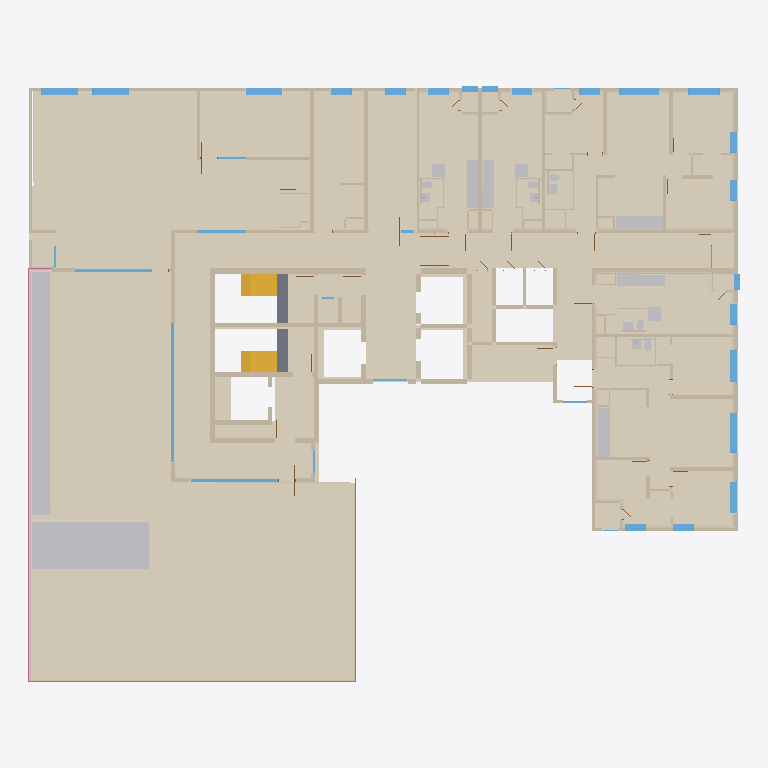
Plan cut of the same IFC building model at storey '24층' (level 76.40 m, cut at 77.80 m), seen from above with north up, elements coloured by IFC class: 76 walls (beige), 39 coverings (cream), 31 windows (light blue), 27 other elements (light grey), 2 stair flights (yellow), 2 slabs (grey), 1 railing (pink). Cut surfaces are drawn darker.
Extent 40.7 m × 34.1 m × 3.5 m (x, y, z). Storeys (1): 24층 at 76.40 m. Elements (515): 220 IfcWall, 83 IfcCovering, 48 IfcMember, 43 IfcDoor, 36 IfcSlab, 35 IfcWindow, 14 IfcSanitaryTerminal, 11 IfcFurniture, 10 IfcBuildingElementProxy, 8 IfcFurnishingElement, 4 IfcStairFlight, 2 IfcGeographicElement.

HEADER;
FILE_DESCRIPTION(('ViewDefinition[DesignTransferView]'),'2;1');
FILE_NAME('/dev/null','2026-10-20T22:04:49+09:00',(''),(''),'IfcOpenShell 0.9.0','IfcOpenShell 0.9.0','Nobody');
FILE_SCHEMA(('IFC4'));
ENDSEC;
DATA;
#1=IFCPROJECT('1AcC6H5ozTCO_bqrJrUXw0',$,'A32 24층',$,$,$,$,(#10),#5);
#12=IFCSITE('0ap8K39n1MiBkVTnl0bGl_',$,'A32 source coordinate system',$,$,$,$,$,$,$,$,$,$,$);
#13=IFCBUILDING('0JUEDPkb5MOBFwrExo_hgU',$,'A32 주거동 · 지하5층–옥탑지붕',$,$,$,$,$,$,$,$,$);
#16=IFCBUILDINGSTOREY('00kKdKElXTNwwJg5Q24mn5',$,'24층',$,$,#25,$,$,$,76.4);
#988=IFCCOVERING('2Io8L8RN1HiwypFucFL0k2',$,'24/옥외휴게공간 FL+200',$,$,#14327,#1052,$,$);
#910=IFCCOVERING('3GODNc9RPLyhTPQBxRhKML',$,'24/공용시설·테라스 바닥',$,$,#14092,#984,$,$);
#596=IFCCOVERING('1O38iLvYvT2xDtBOe75kBS',$,'F-COM / 복도·코어 마감',$,$,#13447,#733,$,$);
#32464=IFCCOVERING('2QZkH5Rz1QCPrgtx9$K0_Y',$,'F-U09 / 84A형 바닥',$,$,#39664,#32515,$,$);
#15079=IFCCOVERING('1idxNOIVXRbwY7mJ9QQ3Jl',$,'F-U01 / 84B형 바닥',$,$,#22461,#15130,$,$);
#40180=IFCCOVERING('2qGfcFpMrPhuDeBKOpqJfq',$,'F-U11 / 25형 바닥',$,$,#44629,#40233,$,$);
#23163=IFCCOVERING('0yXrX3wQTU0B3y4EUziof3',$,'F-U04 / 25형 바닥',$,$,#27349,#23216,$,$);
#27895=IFCCOVERING('1fOaUnvq9V$RygWBSTROR_',$,'F-U05 / 25형 바닥',$,$,#31839,#27948,$,$);
#13096=IFCGEOGRAPHICELEMENT('04G1b8Lu5TfBcmok3pEsBt',$,'24/조경/2CC445',$,'24/조경/2CC445',#13972,#13133,$,.USERDEFINED.);
#7169=IFCWALL('3xIZS7iF1HkhNzqESh_YmX',$,'concrete / CAD 벽체 044',$,$,#13487,#7268,$,$);
#13052=IFCGEOGRAPHICELEMENT('2NxZTyLO9SIATcxSwrlxHV',$,'24/조경/2CC440',$,'24/조경/2CC440',#14437,#13092,$,.USERDEFINED.);
#1056=IFCCOVERING('1KdutNnqvR9gHn$jv1ZHD8',$,'24/출입부1 FL+200',$,$,#13872,#1093,$,$);
#1097=IFCCOVERING('2irRbKHyDGBRH_qHuP28iI',$,'24/출입부2 FL+200',$,$,#14007,#1134,$,$);
#8034=IFCWALL('3F$nXol3LSAPxWnj0VQD$1',$,'24/CAD common concrete',$,$,#13807,#8441,$,$);
#9976=IFCWALL('1phtd$ISTOguJayiz4Ua1v',$,'24/테라스 파라펫',$,$,#14072,#10036,$,$);
#4932=IFCRAILING('2PEAF5dtDLbwAPtgjQHedG',$,'24/테라스 난간',$,$,#14057,#4975,$,.GUARDRAIL.);
#32415=IFCCOVERING('1GgcHkVBnUK8qaNfZNxrgO',$,'B09 / 욕실 바닥',$,$,#39374,#32460,$,$);
#15030=IFCCOVERING('2B6U3vh7zOAPnmCJH2NpRq',$,'B07 / 욕실 바닥',$,$,#22321,#15075,$,$);
#6155=IFCSTAIRFLIGHT('12k7AXI29TyB$iI4bPVG$8',$,'STAIR-3 / UP 상행 / 원본 디딤판',$,$,#13622,#6217,$,8,8,0.2,0.26,$);
#41066=IFCWALL('1BjtATENbUWAI2q7dFAJvk',$,'concrete / CAD 벽체 008',$,$,#44649,#41132,$,$);
#40080=IFCCOVERING('3JM0Y9FTzKnOhVkXuU0ilt',$,'B08 / 욕실 바닥',$,$,#44554,#40127,$,$);
#6089=IFCSTAIRFLIGHT('15FMt3CMXKfexTHy$RPXX7',$,'STAIR-1 / UP 상행 / 원본 디딤판',$,$,#13397,#6151,$,8,8,0.2,0.26,$);
#23112=IFCCOVERING('1Iu$6AoC1SquXUxvau3xNv',$,'B06 / 욕실 바닥',$,$,#27274,#23159,$,$);
#16971=IFCWALL('0Exdr$fuLLMhmjrWkZtsHY',$,'concrete / CAD 벽체 007',$,$,#22336,#17024,$,$);
#27795=IFCCOVERING('2aNH_XoPLUNgaa8npMa5z0',$,'B05 / 욕실 바닥',$,$,#31789,#27842,$,$);
#34337=IFCWALL('1adnyNef1GFAzft$0QX7CR',$,'concrete / CAD 벽체 014',$,$,#39619,#34404,$,$);
#38830=IFCFURNISHINGELEMENT('0BRsviCGPSSRc1FQW0d2UC',$,'K021 / 상판',$,$,#39424,#38875,$);
#21815=IFCFURNISHINGELEMENT('0zyVkzzkXNGRtGnwkEtMu_',$,'K000 / 상판',$,$,#22441,#21863,$);
#6043=IFCSLAB('1U0jh8Lb5GB8oqzm8nBjnp',$,'STAIR-L2 / 기준층 출입참',$,$,#13902,#6085,$,.LANDING.);
#5951=IFCSLAB('2qcyArWgTG_vWwBd5Mb6sj',$,'STAIR-L1 / 기준층 출입참',$,$,#13842,#5993,$,.LANDING.);
#34173=IFCWALL('1wvHrROVnLOQOkkZ9LUhpa',$,'concrete / CAD 벽체 009',$,$,#39379,#34235,$,$);
#11034=IFCWINDOW('3mkJmAiHHQZQ30grMdOXkk',$,'NEW-W/5',$,$,#13827,#11107,$,2.2,7.989999999999307,$,$,$);
#17232=IFCWALL('0q7l1lTHfHAvL0koPNVYdS',$,'concrete / CAD 벽체 018',$,$,#22526,#17297,$,$);
#28781=IFCWALL('2cgQXTQx1LVR$1B2wV9fAS',$,'concrete / CAD 벽체 042',$,$,#31774,#28834,$,$);
#34120=IFCWALL('3yORZSM$zKyelZz0iYv7dU',$,'concrete / CAD 벽체 006',$,$,#39539,#34169,$,$);
#34067=IFCWALL('0wx6oRTA1IVhOY$k5Mn0uy',$,'concrete / CAD 벽체 004',$,$,#39269,#34116,$,$);
#17077=IFCWALL('3KstrswJzJuODJ7bV6OFo7',$,'concrete / CAD 벽체 011',$,$,#22536,#17126,$,$);
#24110=IFCWALL('1VhVZDGcjRx9lenAi3J_$9',$,'concrete / CAD 벽체 040',$,$,#27329,#24161,$,$);
#28679=IFCWALL('1JnuVZgGvJ6xbmjmJpBSDD',$,'concrete / CAD 벽체 040',$,$,#31929,#28728,$,$);
#17130=IFCWALL('17$v2BZuDK7uy7HjQGTOqu',$,'concrete / CAD 벽체 016',$,$,#22236,#17179,$,$);
#19099=IFCWINDOW('0jHeqXUbjN4hoZ4mG07XzX',$,'WIN040 / 2열 창',$,$,#22401,#19420,$,2.2,2.3000000000037253,$,$,$);
#37026=IFCWINDOW('1OCqs3ZXfJoeCvKNidnUto',$,'WIN044 / 2열 창',$,$,#39649,#37347,$,2.2,2.3000000000037324,$,$,$);
#6962=IFCWALL('2l_tOIZafUn8yMtPjVbBA_',$,'concrete / CAD 벽체 034',$,$,#14347,#6999,$,$);
#41136=IFCWALL('3Pka6awzzRvO01L3LtAEvw',$,'concrete / CAD 벽체 009',$,$,#44524,#41197,$,$);
#10957=IFCWINDOW('18GCpZAvfJ2fXHogEh2B0C',$,'NEW-W/4',$,$,#14562,#11030,$,2.2,5.010000000286615,$,$,$);
#10803=IFCWINDOW('0P1VCn2tTR5Pu$VcUdCRSs',$,'NEW-W/2',$,$,#14407,#10876,$,2.2,2.1000000000037247,$,$,$);
#10880=IFCWINDOW('2kKFnxIBjSpfP1wUrb52sn',$,'NEW-W/3',$,$,#13947,#10953,$,2.2,2.1000000000037256,$,$,$);
#23996=IFCWALL('1fGpyI9BHKV8D2y3oRgf9P',$,'concrete / CAD 벽체 018',$,$,#27264,#24057,$,$);
#11265=IFCWINDOW('2h$z4i$d9VZfAv4MBZJNIm',$,'NEW-W/9',$,$,#13377,#11338,$,2.2,2.1000000000037264,$,$,$);
#6921=IFCWALL('2zE0xtA9jUng93Yf3DJe9q',$,'concrete / CAD 벽체 033',$,$,#14337,#6958,$,$);
#26662=IFCFURNISHINGELEMENT('2GGGmuyijULPMQSJLiT2Yf',$,'K008 / 상판',$,$,#27224,#26739,$);
#31288=IFCFURNISHINGELEMENT('2H6uQx3yzULh4BnTXQrjuc',$,'K011 / 상판',$,$,#31804,#31365,$);
#10726=IFCWINDOW('3BAD$MDvjPv9Xvk0J_lwJL',$,'NEW-W/0',$,$,#14217,#10799,$,2.2,4.40000000000326,$,$,$);
#6634=IFCWALL('2OX_IcU5fUluw0slwTdmG5',$,'concrete / CAD 벽체 026',$,$,#14052,#6671,$,$);
#26613=IFCFURNISHINGELEMENT('0yK507wtDOnPVMv0ewQX_1',$,'K007 / 상판',$,$,#27174,#26658,$);
#43789=IFCFURNISHINGELEMENT('3uLk$mP5PJswHboQVzXKEP',$,'K015 / 상판',$,$,#44609,#43834,$);
#19605=IFCWINDOW('3KsZEC0p1PPPGvyz2Uob72',$,'WIN047 / 2열 창',$,$,#22466,#19926,$,2.2,1.8000000000037253,$,$,$);
#37351=IFCWINDOW('2639550KfKXPpiNSfOlOxg',$,'WIN045 / 2열 창',$,$,#39334,#37672,$,2.2,1.8000000000036998,$,$,$);
#16871=IFCWALL('364ypTLYvPzOaXQaJfVVl9',$,'concrete / CAD 벽체 002',$,$,#22396,#16918,$,$);
#36701=IFCWINDOW('08GIWi4izQYx0Dme7fqwy4',$,'WIN043 / 2열 창',$,$,#39464,#37022,$,2.2,1.8000000000037035,$,$,$);
#31239=IFCFURNISHINGELEMENT('3nUhVMM6vT7uSH20t3AUkh',$,'K010 / 상판',$,$,#31904,#31284,$);
#33080=IFCCOVERING('2GkJtHirbHKfuVljfkeveM',$,'INS024 / CAD 외피 단열재',$,$,#39264,#33129,$,.INSULATION.);
#7085=IFCWALL('18JuwJyMHVRg0bm3ZBsxNA',$,'concrete / CAD 벽체 037',$,$,#13372,#7124,$,$);
#33023=IFCCOVERING('229uMNfZbISui6oNRyOQm5',$,'INS022 / CAD 외피 단열재',$,$,#39309,#33076,$,.INSULATION.);
#34016=IFCWALL('077B23L9nRPg3FDAjLzS3T',$,'concrete / CAD 벽체 003',$,$,#39454,#34063,$,$);
#6798=IFCWALL('1vxJHPhefHI9Z8lH8hYD_y',$,'concrete / CAD 벽체 030',$,$,#13562,#6835,$,$);
#44165=IFCFURNITURE('0Tb$YJd1bMFxwEfsEIGpMO',$,'T024 / 식탁',$,$,#44579,#44258,$,$);
#6345=IFCWALL('0BVY_$W1bNeOwejM$QCHsd',$,'concrete / CAD 벽체 019',$,$,#14032,#6384,$,$);
#6675=IFCWALL('1wnZ2j1Z5RRRWaARLS3enV',$,'concrete / CAD 벽체 027',$,$,#13707,#6712,$,$);
#8445=IFCWALL('3e8W0NGq1HfeQSSVI90cXk',$,'24/CAD common partition',$,$,#13682,#8578,$,$);
#26910=IFCFURNITURE('2b7b5IttHGRARs0hXdlUP1',$,'T009 / 식탁',$,$,#27244,#27003,$,$);
#31535=IFCFURNITURE('2ZqtA3cd9R$PDG_zwrj4T4',$,'T012 / 식탁',$,$,#31919,#31628,$,$);
#43838=IFCFURNISHINGELEMENT('0NSHeDB31UWB6luvW3sl3c',$,'K016 / 상판',$,$,#44459,#43941,$);
#6511=IFCWALL('3wT76$sWPGJ95aBYlK_0SL',$,'concrete / CAD 벽체 023',$,$,#14467,#6548,$,$);
#7128=IFCWALL('3SjenBa0XJWAR20dniuzM6',$,'concrete / CAD 벽체 039',$,$,#14272,#7165,$,$);
#11111=IFCWINDOW('0G3ul9UtzRbQD$uPnBQINZ',$,'NEW-W/6',$,$,#14357,#11184,$,2.2,2.7999999999979046,$,$,$);
#11496=IFCWINDOW('2Qqpi3MQbPjuiWOrrp8dZ9',$,'NEW-W/14',$,$,#13537,#11569,$,2.2,1.1999999999999993,$,$,$);
#11419=IFCWINDOW('2SWWjkVGrMThDasipFOtS2',$,'NEW-W/13',$,$,#13422,#11492,$,2.2,1.1999999999999993,$,$,$);
#18774=IFCWINDOW('3LMCOttHvVtv6By2kuo8iM',$,'WIN039 / 2열 창',$,$,#22651,#19095,$,2.2,1.2,$,$,$);
#19930=IFCWINDOW('194Qn6X9PIGvigVAbzQ37c',$,'WIN049 / 2열 창',$,$,#22666,#20251,$,2.2,1.2,$,$,$);
#20255=IFCWINDOW('1UiGGDefDRQBYlgmswM9EN',$,'WIN050 / 2열 창',$,$,#22551,#20576,$,2.2,1.2,$,$,$);
#29536=IFCWINDOW('20B6YjEK9NlBXfl0h0bNJF',$,'WIN031 / 2열 창',$,$,#31994,#29857,$,2.2,1.2,$,$,$);
#36051=IFCWINDOW('35Yr1Rug1N5xdjQchpqSq0',$,'WIN036 / 2열 창',$,$,#39634,#36372,$,2.2,1.2,$,$,$);
#36376=IFCWINDOW('3AO9uUaPHQEvxeRVHUH3Jw',$,'WIN042 / 2열 창',$,$,#39444,#36697,$,2.2,1.2,$,$,$);
#41953=IFCWINDOW('1S5su4uJjJl8vYvfkhy3za',$,'WIN048 / 2열 창',$,$,#44484,#42274,$,2.2,1.2,$,$,$);
#25235=IFCWINDOW('0Pxi6bJ$LUcuxr47BoSz0D',$,'WIN038 / 2열 창',$,$,#27309,#25556,$,2.2,1.2,$,$,$);
#15582=IFCCOVERING('0qGz2D8F9TXwjsSPJvj0U4',$,'INS020 / CAD 외피 단열재',$,$,#22371,#15632,$,.INSULATION.);
#17454=IFCWALL('2vm2UK8oPQShWAsoO99tDy',$,'partition / CAD 벽체 021',$,$,#22391,#17501,$,$);
#7044=IFCWALL('0QH4LndavLUwLfJyFo0QMP',$,'concrete / CAD 벽체 036',$,$,#14132,#7081,$,$);
#15382=IFCCOVERING('2Mdia21x5R7wTikHdblfHk',$,'INS004 / CAD 외피 단열재',$,$,#22586,#15428,$,.INSULATION.);
#34765=IFCWALL('3lXjyyQLrLt8jvT2Vb58II',$,'partition / CAD 벽체 013',$,$,#39524,#34812,$,$);
#17028=IFCWALL('0aiGNRm4TVdx$wR9JZHf4M',$,'concrete / CAD 벽체 010',$,$,#22681,#17073,$,$);
#40393=IFCCOVERING('031vs65GXIRhPHLWjhKbwq',$,'INS015 / CAD 외피 단열재',$,$,#44434,#40439,$,.INSULATION.);
#6429=IFCWALL('3tu$7rQRrQ2RVjAuM7ZzvU',$,'concrete / CAD 벽체 021',$,$,#13602,#6466,$,$);
#6388=IFCWALL('3xy9twG11NgQ5Oa_QY3caR',$,'concrete / CAD 벽체 020',$,$,#14477,#6425,$,$);
#6470=IFCWALL('1wUZsI5e1K5AZnHtuF8Jk1',$,'concrete / CAD 벽체 022',$,$,#14237,#6507,$,$);
#16922=IFCWALL('12Rcq2uAbVquBAGKR2llf4',$,'concrete / CAD 벽체 005',$,$,#22676,#16967,$,$);
#7990=IFCWALL('3MDI6XMCfV9x4A$perRYFw',$,'EVAC-EAST / 피난구역 외곽 벽체',$,$,#13917,#8030,$,$);
#24910=IFCWINDOW('06RuIc4yfNNAc80BNJ$LYx',$,'WIN034 / 2열 창',$,$,#27189,#25231,$,2.2,0.8999999999998836,$,$,$);
#29861=IFCWINDOW('2Cr0UTCVHU$vIH_C3ZzFZW',$,'WIN033 / 2열 창',$,$,#31934,#30182,$,2.2,0.8999999999998836,$,$,$);
#42278=IFCWINDOW('3JzI8Sj$fSVwgsu$PZKfQ0',$,'WIN051 / 2열 창',$,$,#44424,#42599,$,2.2,0.9000000000007349,$,$,$);
#34288=IFCWALL('30O1iPlgXIRxIHG9KQIfib',$,'concrete / CAD 벽체 013',$,$,#39414,#34333,$,$);
#868=IFCCOVERING('3xq1dIwHjMIgP$az3T4r65',$,'INS101 / CAD 외피 단열재',$,$,#13627,#906,$,.INSULATION.);
#6593=IFCWALL('087gZxb15OfwFERwgZJXde',$,'concrete / CAD 벽체 025',$,$,#13782,#6630,$,$);
#7003=IFCWALL('3V378pd8jGwgtK9Bb0CNNm',$,'concrete / CAD 벽체 035',$,$,#14342,#7040,$,$);
#34=IFCCOVERING('1jSBp9E1rQ1RhaWRCodX2e',$,'B01 / 욕실 바닥',$,$,#14577,#74,$,$);
#784=IFCCOVERING('1I_bvPIaLPowhnX1FO9Wvl',$,'INS050 / CAD 외피 단열재',$,$,#14377,#822,$,.INSULATION.);
#7946=IFCWALL('22AwtP6RHUdPmY9vrgAIPe',$,'EVAC-WEST / 피난구역 외곽 벽체',$,$,#13752,#7986,$,$);
#34239=IFCWALL('0cJH9Xx2DO2OkfuEYt2z3K',$,'concrete / CAD 벽체 012',$,$,#39244,#34284,$,$);
#43354=IFCSANITARYTERMINAL('0Fs_7iZcrPLRFtEl$p1Ayd',$,'B08 / 세면기',$,$,#44634,#43627,$,.WASHHANDBASIN.);
#15232=IFCCOVERING('1fgnwKtbLNPvD2eI4XKJiy',$,'INS001 / CAD 외피 단열재',$,$,#22661,#15278,$,.INSULATION.);
#17505=IFCWALL('2HhbIC5FnH5flthgQ8ZAzF',$,'partition / CAD 벽체 022',$,$,#22386,#17554,$,$);
#21056=IFCSANITARYTERMINAL('1qNBpDepPKBRgpxprGcCG0',$,'B07 / 세면기',$,$,#22691,#21329,$,.WASHHANDBASIN.);
#38149=IFCSANITARYTERMINAL('0TiSXk8HbQsg6G7b_6NTmY',$,'B09 / 세면기',$,$,#39399,#38422,$,.WASHHANDBASIN.);
#42742=IFCSANITARYTERMINAL('3C3aA$Jz9S6Bx9l2nQpfGV',$,'K016 / 싱크볼 2',$,$,#44454,#42877,$,$);
#42603=IFCSANITARYTERMINAL('0$HcBQ1fXTZu8JI2CBmWMH',$,'K016 / 싱크볼 1',$,$,#44449,#42738,$,$);
#32818=IFCCOVERING('1Fy3NgnY5IIRDTIIqsfWyb',$,'INS011 / CAD 외피 단열재',$,$,#39274,#32864,$,.INSULATION.);
#24606=IFCWALL('1uKOkKK$DJlfoGScgtMqfN',$,'B06 / 욕실 구획 보완',$,$,#27249,#24659,$,$);
#34510=IFCWALL('1MGJoTcmDHy8AN$oW7ybLk',$,'partition / CAD 벽체 008',$,$,#39589,#34559,$,$);
#29279=IFCWALL('0pRhFUEbXQSeUeAev2Hpgp',$,'B05 / 욕실 구획 보완',$,$,#31949,#29332,$,$);
#30186=IFCSANITARYTERMINAL('0h0C1UaDbS0xBhcz1en94j',$,'K011 / 싱크볼 1',$,$,#31799,#30327,$,$);
#6757=IFCWALL('2Q7DLkeBrIufLHyNOEU38u',$,'concrete / CAD 벽체 029',$,$,#14167,#6794,$,$);
#25560=IFCSANITARYTERMINAL('2NmHDcsnjJzOPZz9H1NA5c',$,'K008 / 싱크볼 1',$,$,#27219,#25701,$,$);
#26178=IFCSANITARYTERMINAL('313uN2xuDQgwtOc5qcM9A7',$,'B06 / 세면기',$,$,#27199,#26451,$,.WASHHANDBASIN.);
#30804=IFCSANITARYTERMINAL('01FqFCpoDINQw_EtIbfLWw',$,'B05 / 세면기',$,$,#31809,#31077,$,.WASHHANDBASIN.);
#10298=IFCWINDOW('02YtJaRlLOP8v9PPuF26GW',$,'WIN030 / 1열 창',$,$,#13412,#10467,$,2.2,1.98,$,$,$);
#15786=IFCCOVERING('0ClPEQaKXPWACcwM_5hz8G',$,'INS030 / CAD 외피 단열재',$,$,#22486,#15836,$,.INSULATION.);
#33133=IFCCOVERING('2DXR4zunDTT8aHccHh9tSy',$,'INS025 / CAD 외피 단열재',$,$,#39249,#33183,$,.INSULATION.);
#35114=IFCWALL('2m5x8r18vO0ORtv5FSp_Xg',$,'partition / CAD 벽체 023',$,$,#39499,#35163,$,$);
#17558=IFCWALL('3SUuZc33fSAAfI__2zZouW',$,'partition / CAD 벽체 026',$,$,#22516,#17607,$,$);
#28160=IFCCOVERING('3SHPiwGODOhwzgu9g4MhL7',$,'INS041 / CAD 외피 단열재',$,$,#31914,#28210,$,.INSULATION.);
#6716=IFCWALL('0ogzCjlVfIDAK3H3Ak$dx8',$,'concrete / CAD 벽체 028',$,$,#13557,#6753,$,$);
#23318=IFCCOVERING('2E$1E37ZvTVeNsCQ$pXmh5',$,'INS033 / CAD 외피 단열재',$,$,#27184,#23368,$,.INSULATION.);
#40495=IFCCOVERING('0OGrmhmmzK4fMwvWuhzgtA',$,'INS026 / CAD 외피 단열재',$,$,#44654,#40545,$,.INSULATION.);
#17762=IFCWALL('3JewUz9vrPguLeQIpE7vkG',$,'partition / CAD 벽체 030',$,$,#22511,#17807,$,$);
#11188=IFCWINDOW('2WPAsSYtHUgQ4BJUWRcMHE',$,'NEW-W/7',$,$,#13502,#11261,$,2.2,1.6300000000000008,$,$,$);
#6839=IFCWALL('3O3_n2WiLNw8kD6FtysBy7',$,'concrete / CAD 벽체 031',$,$,#14017,#6876,$,$);
#6880=IFCWALL('1_Iu5L6N9I_B$q$LwSPL9k',$,'concrete / CAD 벽체 032',$,$,#14592,#6917,$,$);
#37676=IFCSANITARYTERMINAL('0lmERGatTGHwt7PwNC2UEH',$,'B09 / 양변기',$,$,#39254,#38145,$,.TOILETPAN.);
#15332=IFCCOVERING('1LGgZHj6TOQvucucvzbGVe',$,'INS003 / CAD 외피 단열재',$,$,#22251,#15378,$,.INSULATION.);
#15432=IFCCOVERING('1mnIthcT9Jw9RnJRwRfOiT',$,'INS005 / CAD 외피 단열재',$,$,#22376,#15478,$,.INSULATION.);
#17860=IFCWALL('3M0kbkmETOzgYLN4qX0Pw0',$,'partition / CAD 벽체 032',$,$,#22491,#17905,$,$);
#32918=IFCCOVERING('2lsf$yHvPOwQgt_8wSUAX6',$,'INS018 / CAD 외피 단열재',$,$,#39304,#32964,$,.INSULATION.);
#41017=IFCWALL('0vAuF3XqjMae$DXIN2cg6X',$,'concrete / CAD 벽체 001',$,$,#44439,#41062,$,$);
#826=IFCCOVERING('0do5yyJPTSvh5jWRvGBZgJ',$,'INS063 / CAD 외피 단열재',$,$,#13547,#864,$,.INSULATION.);
#24508=IFCWALL('1FRd4Eg6HKVgvZmvQiIqvi',$,'ubr / CAD 벽체 005',$,$,#27179,#24553,$,$);
#29230=IFCWALL('3g8f_xS5DGVRaqkdepTOSe',$,'ubr / CAD 벽체 008',$,$,#31984,#29275,$,$);
#34865=IFCWALL('2rYf9kC29VqPRMIqCoC3kQ',$,'partition / CAD 벽체 015',$,$,#39529,#34910,$,$);
#10471=IFCWINDOW('1DcBn1qt5PihmYvcYijuIt',$,'WIN037 / 1열 창',$,$,#14607,#10640,$,2.2,1.35,$,$,$);
#18011=IFCWALL('0u7NL35WHIUuUZf4ghkEYp',$,'ubr / CAD 벽체 004',$,$,#22356,#18059,$,$);
#41497=IFCWALL('3TJIgh4yXT79_iT9R4IxMS',$,'ubr / CAD 벽체 002',$,$,#44409,#41542,$,$);
#10125=IFCWINDOW('2g2p0gVqrJZ9MRSYzOmWuG',$,'WIN024 / 1열 창',$,$,#14382,#10294,$,2.2,1.35,$,$,$);
#30331=IFCSANITARYTERMINAL('0Ea3NYAi9LqgDGswuo1_qc',$,'B05 / 양변기',$,$,#31864,#30800,$,.TOILETPAN.);
#17399=IFCWALL('38e9v4ZdrNL8vQqifNiusX',$,'partition / CAD 벽체 006',$,$,#22646,#17450,$,$);
#34661=IFCWALL('2JgoUt37jUNu$PQwmJa6MX',$,'partition / CAD 벽체 011',$,$,#39484,#34712,$,$);
#41595=IFCWALL('1sb_Fu879KcuRW_SrOTrfI',$,'B08 / 욕실 구획 보완',$,$,#44574,#41648,$,$);
#10040=IFCWINDOW('2gfGtuFgnUE9Z8kWX5RIYU',$,'WIN013 / 1열 창',$,$,#13687,#10121,$,2.2,1.28,$,$,$);
#15890=IFCCOVERING('3ADwtFR$vU7wL5Mv9$EwhP',$,'INS032 / CAD 외피 단열재',$,$,#22381,#15939,$,.INSULATION.);
#6552=IFCWALL('0lsMsNdkfK$9vt8VGjdVMG',$,'concrete / CAD 벽체 024',$,$,#14047,#6589,$,$);
#25705=IFCSANITARYTERMINAL('024chyW7XKvRu7DIwQ6rnz',$,'B06 / 양변기',$,$,#27359,#26174,$,.TOILETPAN.);
#35065=IFCWALL('3ruiREFM5PuPKbn4$jF6ZC',$,'partition / CAD 벽체 019',$,$,#39489,#35110,$,$);
#24061=IFCWALL('0cuH58Y0vVD8MMISAwUkbX',$,'concrete / CAD 벽체 038',$,$,#27374,#24106,$,$);
#28732=IFCWALL('0FN36QLzrNgA$ySzQUyjVI',$,'concrete / CAD 벽체 041',$,$,#31944,#28777,$,$);
#35216=IFCWALL('0y8Ztx9nrSYOaWnc_HE6cj',$,'B09 / 욕실 구획 보완',$,$,#39239,#35273,$,$);
#18063=IFCWALL('3du7dfeq5MjgJGCWHGRl23',$,'B07 / 욕실 구획 보완',$,$,#22591,#18120,$,$);
#11573=IFCWINDOW('32PZgDVwXJPOmpqeRiggln',$,'NEW-W/20',$,$,#13922,#11646,$,2.2,0.6899999999997668,$,$,$);
#20580=IFCSANITARYTERMINAL('1qWcK2oL9HGBip23rGD8R$',$,'B07 / 양변기',$,$,#22346,#21052,$,.TOILETPAN.);
#24214=IFCWALL('29PODwqOzPcg0VmwJvkVr3',$,'partition / CAD 벽체 036',$,$,#27334,#24259,$,$);
#29083=IFCWALL('0BPfM$lazRXQK9GyRPCXl0',$,'partition / CAD 벽체 047',$,$,#31979,#29128,$,$);
#41448=IFCWALL('0j1E$mFZ5JrRKc$khc3M70',$,'partition / CAD 벽체 025',$,$,#44539,#41493,$,$);
#42881=IFCSANITARYTERMINAL('2rifVzO8vSDPT_Xpy1X1a0',$,'B08 / 양변기',$,$,#44594,#43350,$,.TOILETPAN.);
#28838=IFCWALL('1A6CIzF89LSA8iM8P_M6ME',$,'partition / CAD 벽체 042',$,$,#31874,#28883,$,$);
#24312=IFCWALL('1B99zYbD5NoReFbnGza43L',$,'partition / CAD 벽체 038',$,$,#27344,#24357,$,$);
#28936=IFCWALL('3ytws6ElzTVexSJzoE5UQH',$,'partition / CAD 벽체 044',$,$,#31974,#28981,$,$);
#23422=IFCCOVERING('33RuKcLJzN$g0G6RY6KIdp',$,'INS035 / CAD 외피 단열재',$,$,#27229,#23474,$,.INSULATION.);
#40336=IFCCOVERING('20_Y7tS25H5wE$l56dOdnP',$,'INS014 / CAD 외피 단열재',$,$,#44404,#40389,$,.INSULATION.);
#15482=IFCCOVERING('3oyO6Deo5UY82oe7uktjU6',$,'INS017 / CAD 외피 단열재',$,$,#22306,#15528,$,.INSULATION.);
#15840=IFCCOVERING('25mrBAJMrR1ultNMYiqhrj',$,'INS031 / CAD 외피 단열재',$,$,#22701,#15886,$,.INSULATION.);
ENDSEC;
